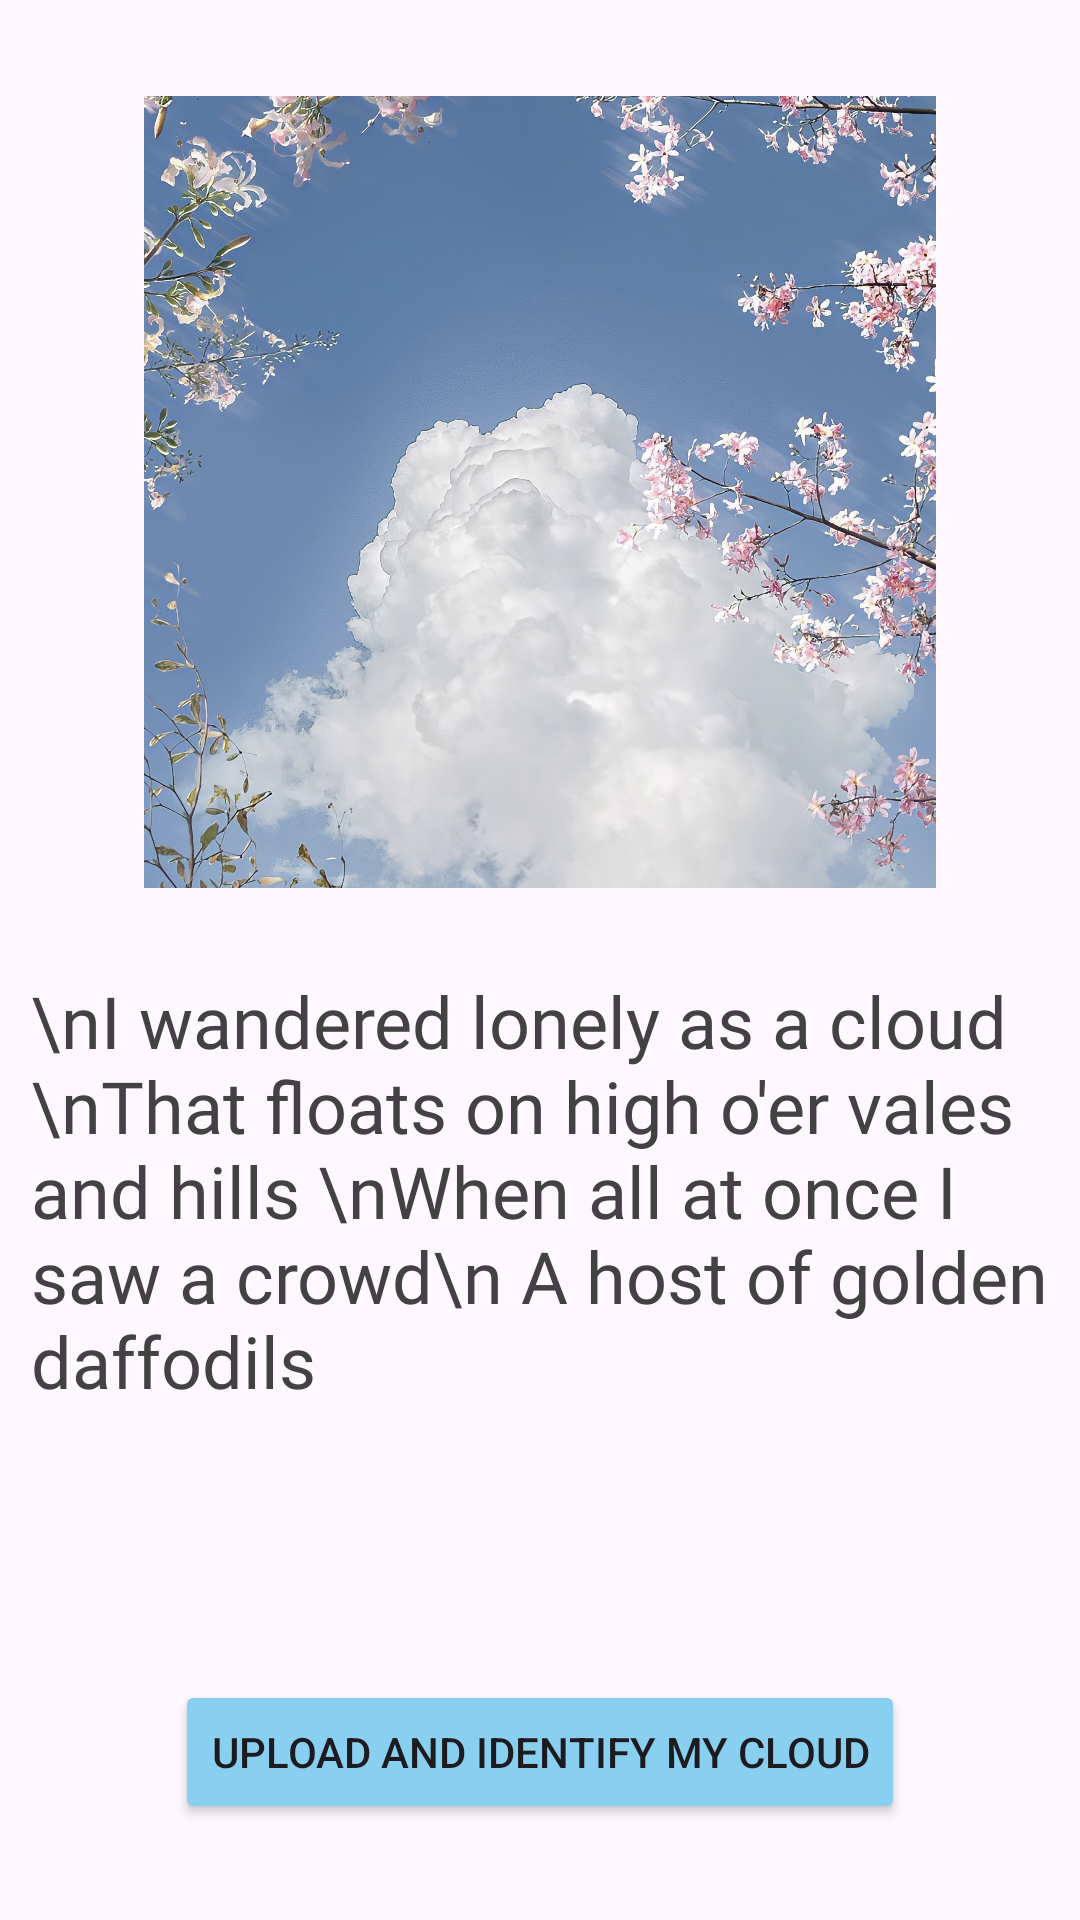

Produce the Android XML layout that renders to this screen, including the resource entries it uses.
<!-- AndroidManifest.xml: application theme Theme.CloudGazer -->
<!-- res/layout/activity_main.xml -->
<?xml version="1.0" encoding="utf-8"?>
<androidx.constraintlayout.widget.ConstraintLayout xmlns:android="http://schemas.android.com/apk/res/android"
    xmlns:app="http://schemas.android.com/apk/res-auto"
    xmlns:tools="http://schemas.android.com/tools"
    android:id="@+id/main"
    android:layout_width="match_parent"
    android:layout_height="match_parent"
    tools:context=".MainActivity">

    <ImageView
        android:id="@+id/imageView"
        android:layout_width="0dp"
        android:layout_height="0dp"
        android:src="@drawable/main_image"
        android:scaleType="centerCrop"
        app:layout_constraintDimensionRatio="1:1"
        app:layout_constraintTop_toTopOf="parent"
        app:layout_constraintBottom_toTopOf="@+id/textView"
        app:layout_constraintEnd_toEndOf="parent"
        app:layout_constraintStart_toStartOf="parent"
        android:layout_marginTop="32dp"
        android:layout_marginStart="48dp"
        android:layout_marginEnd="48dp"
        app:layout_constraintVertical_bias="0.2"/>


    <Button
        android:id="@+id/button"
        android:layout_width="wrap_content"
        android:layout_height="wrap_content"
        android:text="Upload and Identify my cloud"
        android:backgroundTint="#89CFF0"
        app:layout_constraintBottom_toBottomOf="parent"
        app:layout_constraintStart_toStartOf="parent"
        app:layout_constraintEnd_toEndOf="parent"
        android:layout_marginBottom="32dp"/>


    <TextView
        android:id="@+id/textView"
        android:layout_width="346dp"
        android:layout_height="252dp"
        android:layout_marginTop="28dp"
        android:fontFamily="@font/dancing_script"
        android:text="\nI wandered lonely as a cloud \nThat floats on high o'er vales and hills \nWhen all at once I saw a crowd\n A host of golden daffodils "
        android:textColor="#424242"
        android:textSize="24sp"
        app:layout_constraintEnd_toEndOf="parent"
        app:layout_constraintHorizontal_bias="0.738"
        app:layout_constraintStart_toStartOf="parent"
        app:layout_constraintTop_toBottomOf="@id/imageView" />


</androidx.constraintlayout.widget.ConstraintLayout>
<!-- resources referenced by this layout -->
<resources>
  <!-- drawable main_image: jpg bitmap (drawable-xhdpi, 725159 bytes) -->
  <style name="Theme.CloudGazer" parent="Base.Theme.CloudGazer" />
  <style name="Base.Theme.CloudGazer" parent="Theme.Material3.DayNight.NoActionBar">
          
          
      </style>
</resources>
